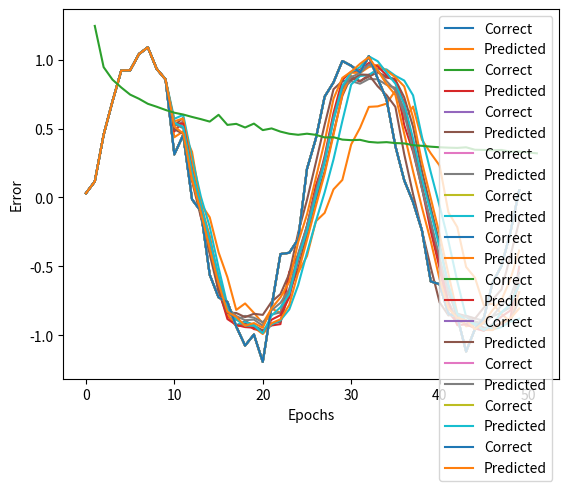

Reproduce this figure in Python.
import numpy as np
import matplotlib.pyplot as plt


n_time = 10
n_in = 1
n_mid = 20
n_out= 1


eta = 1e-3
epochs = 51
batch_size = 8
interval = 5


# 훈련 데이터 생성
sin_x = np.linspace(-2*np.pi, 2*np.pi)
# 사인 함수에 무작위 노이즈 섞기
sin_y = np.sin(sin_x) + 0.1*np.random.randn(len(sin_x))


n_sample = len(sin_x)-n_time
input_data = np.zeros((n_sample, n_time, n_in)) # 입력
correct_data = np.zeros((n_sample, n_out))
for i in range(0, n_sample):
   input_data[i] = sin_y[i:i+n_time].reshape(-1,1)
   correct_data[i] = sin_y[i+n_time:i+n_time+1]


# RNN층
class SimpleRNNLayer:
   def __init__(self, n_upper, n):
       self.w = np.random.randn(n_upper, n) / np.sqrt(n_upper)
       self.v = np.random.randn(n,n) / np.sqrt(n)
       self.b = np.zeros(n)


   def forward(self, x, y_prev):
       u = np.dot(x, self.w) + np.dot(y_prev, self.v) + self.b
       self.y = np.tanh(u)


   def backward(self, x, y, y_prev, grad_y):
       delta = grad_y * (1-y**2)


       self.grad_w += np.dot(x.T, delta)
       self.grad_v += np.dot(y_prev.T, delta)
       self.grad_b += np.sum(delta, axis=0)


       self.grad_x = np.dot(delta, self.w.T)
       self.grad_y_prev = np.dot(delta, self.v.T)



   def reset_sum_grad(self):
       self.grad_w = np.zeros_like(self.w)
       self.grad_v = np.zeros_like(self.v)
       self.grad_b = np.zeros_like(self.b)


   def update(self, eta):
       self.w -= eta * self.grad_w
       self.v -= eta * self.grad_v
       self.b -= eta * self.grad_b


# 전결합 출력층
class OutputLayer:
   def __init__(self, n_upper, n):
       self.w = np.random.randn(n_upper, n) / np.sqrt(n_upper)
       self.b = np.zeros(n)


   def forward(self, x):
       self.x = x
       u = np.dot(x, self.w)
       self.y = u


   def backward(self, t):
       delta = self.y - t


       self.grad_w = np.dot(self.x.T, delta)
       self.grad_b = np.sum(delta, axis=0)
       self.grad_x = np.dot(delta, self.w.T)


   def update(self, eta):
       self.w -= eta * self.grad_w
       self.b -= eta * self.grad_b


rnn_layer = SimpleRNNLayer(n_in, n_mid)
output_layer = OutputLayer(n_mid, n_out)


def train(x_mb, t_mb):
   y_rnn = np.zeros((len(x_mb), n_time+1, n_mid))
   y_prev = y_rnn[:, 0, :]
   for i in range(n_time):
       x = x_mb[:, i, :]
       rnn_layer.forward(x, y_prev)
       y = rnn_layer.y
       y_rnn[:, i+1, :]=y
       y_prev = y


   output_layer.forward(y)


   output_layer.backward(t_mb)
   grad_y = output_layer.grad_x


   rnn_layer.reset_sum_grad()
   for i in reversed(range(n_time)):
       x = x_mb[:, i, :]
       y = y_rnn[:, i+1, :]
       y_prev = y_rnn[:, i, :]
       rnn_layer.backward(x, y, y_prev, grad_y)
       grad_y = rnn_layer.grad_y_prev


       rnn_layer.update(eta)
       output_layer.update(eta)


def predict(x_mb):
   y_prev = np.zeros((len(x_mb), n_mid))
   for i in range(n_time):
       x = x_mb[:, i, :]
       rnn_layer.forward(x, y_prev)
       y = rnn_layer.y
       y_prev = y


   output_layer.forward(y)
   return output_layer.y


def get_error(x, t):
   y = predict(x)
   return 1.0/2.0*np.sum(np.square(y-t))


error_record = []
n_batch = len(input_data) // batch_size
for i in range(epochs):
   index_random = np.arange(len(input_data))
   np.random.shuffle(index_random)
   for j in range(n_batch):
       mb_index = index_random[j*batch_size : (j+1)*batch_size]
       x_mb = input_data[mb_index, :]
       t_mb = correct_data[mb_index, :]
       train(x_mb, t_mb)


   error = get_error(input_data, correct_data)
   error_record.append(error)


   if i%interval == 0:
       print("Epoch:"+str(i+1)+"/"+str(epochs),"Error:"+str(error))
       predicted = input_data[0].reshape(-1).tolist()
       for i in range(n_sample):
           x = np.array(predicted[-n_time:]).reshape(1, n_time,
                                                     1)
           y = predict(x)
           predicted.append(float(y[0,0]))
       plt.plot(range(len(sin_y)), sin_y.tolist(), label="Correct")
       plt.plot(range(len(predicted)), predicted, label="Predicted")
       plt.legend()
       plt.show()
plt.plot(range(1, len(error_record)+1), error_record)
plt.xlabel("Epochs")
plt.ylabel("Error")
plt.show()
